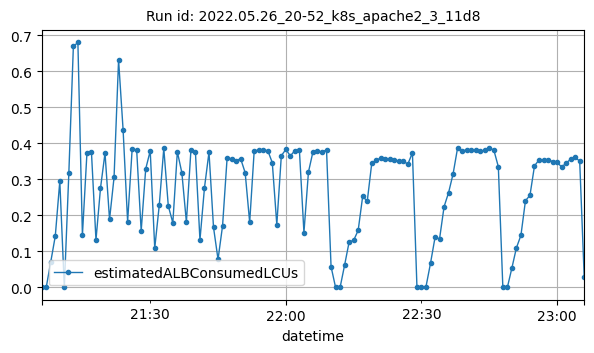

Source data for this figure (header and first rows):
datetime, estimatedALBConsumedLCUs
2022-05-26T21:06:00Z, 3e-05
2022-05-26T21:07:00Z, 0.00061
2022-05-26T21:08:00Z, 0.07106
2022-05-26T21:09:00Z, 0.1426
2022-05-26T21:10:00Z, 0.2948
2022-05-26T21:11:00Z, 0.00039
2022-05-26T21:12:00Z, 0.3179
2022-05-26T21:13:00Z, 0.6684
2022-05-26T21:14:00Z, 0.6794
2022-05-26T21:15:00Z, 0.1449
2022-05-26T21:16:00Z, 0.3723
2022-05-26T21:17:00Z, 0.375
2022-05-26T21:18:00Z, 0.1315
2022-05-26T21:19:00Z, 0.2754
2022-05-26T21:20:00Z, 0.3729
2022-05-26T21:21:00Z, 0.1885
2022-05-26T21:22:00Z, 0.3054
2022-05-26T21:23:00Z, 0.6311
2022-05-26T21:24:00Z, 0.4373
2022-05-26T21:25:00Z, 0.1825
2022-05-26T21:26:00Z, 0.3834
2022-05-26T21:27:00Z, 0.3818
2022-05-26T21:28:00Z, 0.1568
2022-05-26T21:29:00Z, 0.3286
2022-05-26T21:30:00Z, 0.3788
2022-05-26T21:31:00Z, 0.1091
2022-05-26T21:32:00Z, 0.2282
2022-05-26T21:33:00Z, 0.3859
2022-05-26T21:34:00Z, 0.226
2022-05-26T21:35:00Z, 0.1792
2022-05-26T21:36:00Z, 0.3765
2022-05-26T21:37:00Z, 0.3179
2022-05-26T21:38:00Z, 0.1812
2022-05-26T21:39:00Z, 0.3805
2022-05-26T21:40:00Z, 0.3752
2022-05-26T21:41:00Z, 0.1315
2022-05-26T21:42:00Z, 0.2767
2022-05-26T21:43:00Z, 0.3752
2022-05-26T21:44:00Z, 0.1666
2022-05-26T21:45:00Z, 0.07788
2022-05-26T21:46:00Z, 0.1709
2022-05-26T21:47:00Z, 0.3578
2022-05-26T21:48:00Z, 0.3576
2022-05-26T21:49:00Z, 0.3517
2022-05-26T21:50:00Z, 0.3571
2022-05-26T21:51:00Z, 0.3184
2022-05-26T21:52:00Z, 0.1806
2022-05-26T21:53:00Z, 0.3792
2022-05-26T21:54:00Z, 0.3806
2022-05-26T21:55:00Z, 0.3801
2022-05-26T21:56:00Z, 0.3798
2022-05-26T21:57:00Z, 0.3461
2022-05-26T21:58:00Z, 0.1744
2022-05-26T21:59:00Z, 0.3655
2022-05-26T22:00:00Z, 0.3827
2022-05-26T22:01:00Z, 0.3649
2022-05-26T22:02:00Z, 0.3798
2022-05-26T22:03:00Z, 0.3803
2022-05-26T22:04:00Z, 0.1523
2022-05-26T22:05:00Z, 0.3201
... 61 more rows
